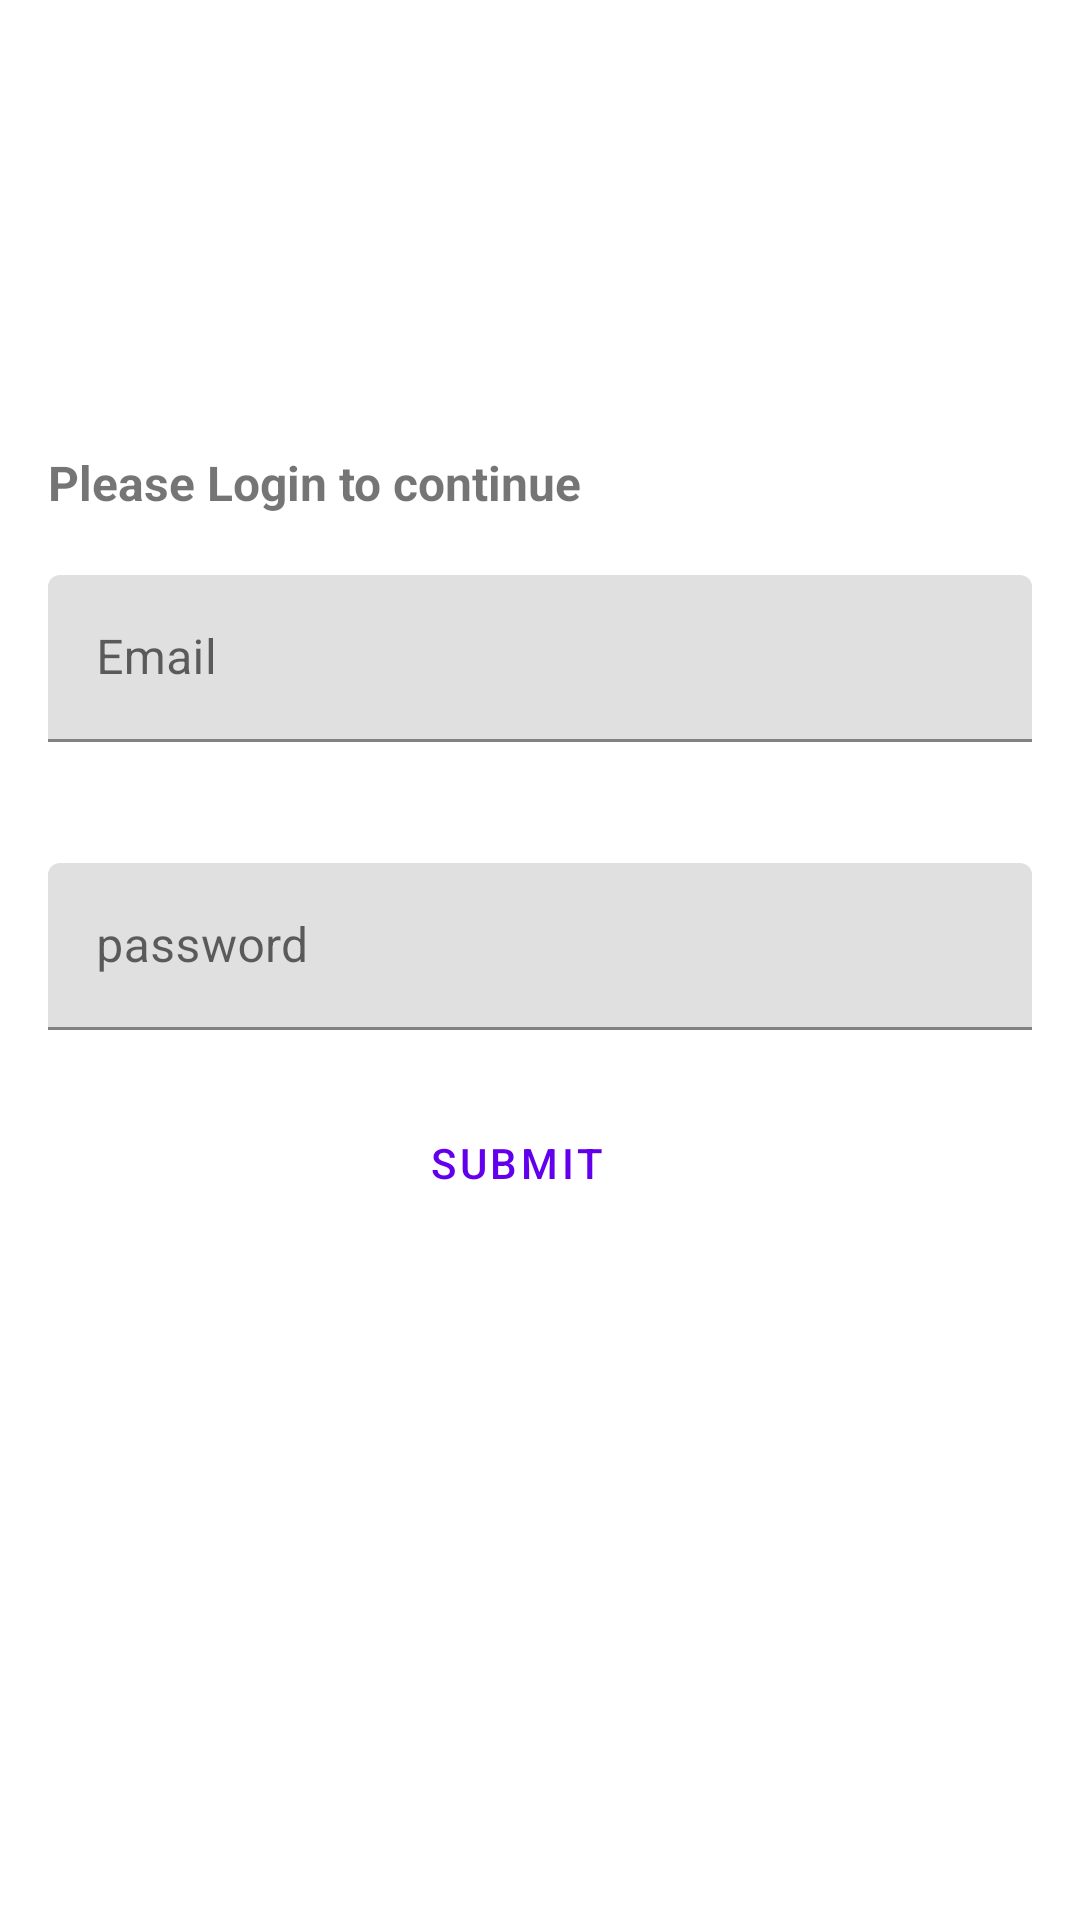

Reconstruct the res/layout file that produces this screen, plus the resources it refers to.
<!-- AndroidManifest.xml: application theme AppTheme -->
<!-- res/layout/login_fragment.xml -->
<?xml version="1.0" encoding="utf-8"?>
<layout xmlns:android="http://schemas.android.com/apk/res/android"
    xmlns:app="http://schemas.android.com/apk/res-auto">

    <androidx.constraintlayout.widget.ConstraintLayout
        android:id="@+id/login_fragment_layout"
        android:layout_width="match_parent"
        android:layout_height="wrap_content">

        <androidx.constraintlayout.widget.ConstraintLayout
            android:id="@+id/login_input"
            android:layout_width="match_parent"
            android:layout_height="wrap_content"
            android:layout_gravity="center"
            app:layout_constraintTop_toTopOf="parent"
            android:layout_marginStart="16dp"
            android:layout_marginEnd="16dp"
            android:layout_marginTop="150dp"
            app:layout_constraintStart_toStartOf="parent"
            app:layout_constraintEnd_toEndOf="parent">

            <TextView
                android:id="@+id/text_view_id"
                android:layout_height="wrap_content"
                android:layout_width="wrap_content"
                android:textStyle="bold"
                android:textSize="16dp"
                android:text="Please Login to continue"
                app:layout_constraintStart_toStartOf="parent"
                app:layout_constraintTop_toTopOf="parent"/>

            <com.google.android.material.textfield.TextInputLayout
                android:id="@+id/username_label"
                style="@style/Widget.MaterialComponents.TextInputLayout.FilledBox"
                android:layout_width="match_parent"
                android:layout_height="wrap_content"
                android:hint="Email"
                app:errorEnabled="true"
                android:layout_marginTop="20dp"
                app:layout_constraintStart_toStartOf="parent"
                app:layout_constraintTop_toBottomOf="@id/text_view_id">

                <com.google.android.material.textfield.TextInputEditText
                    android:id="@+id/username_input"
                    android:layout_width="match_parent"
                    android:layout_height="wrap_content"
                    android:imeOptions="actionDone"
                    android:inputType="textMultiLine"
                    android:maxLines="1"
                    android:scrollbars="vertical" />

            </com.google.android.material.textfield.TextInputLayout>

            <com.google.android.material.textfield.TextInputLayout
                android:id="@+id/password_label"
                style="@style/Widget.MaterialComponents.TextInputLayout.FilledBox"
                android:layout_width="match_parent"
                android:layout_height="wrap_content"
                android:hint="password"
                android:layout_marginTop="20dp"
                app:errorEnabled="true"
                app:layout_constraintStart_toStartOf="parent"
                app:layout_constraintTop_toBottomOf="@id/username_label">
                <com.google.android.material.textfield.TextInputEditText
                    android:id="@+id/password_input"
                    android:layout_width="match_parent"
                    android:layout_height="wrap_content"
                    android:imeOptions="actionDone"
                    android:inputType="textPassword"
                    android:maxLines="1"
                    android:scrollbars="vertical" />

            </com.google.android.material.textfield.TextInputLayout>


            <com.google.android.material.button.MaterialButton
                android:id="@+id/btn_submit"
                style="@style/buttonStyle"
                android:layout_width="wrap_content"
                android:layout_height="wrap_content"
                android:layout_marginEnd="16dp"
                android:background="@null"
                android:elevation="0dp"
                android:text="Submit"
                app:layout_constraintBottom_toBottomOf="parent"
                app:layout_constraintStart_toStartOf="parent"
                app:layout_constraintEnd_toEndOf="parent"
                app:layout_constraintTop_toBottomOf="@id/password_label" />


        </androidx.constraintlayout.widget.ConstraintLayout>

    </androidx.constraintlayout.widget.ConstraintLayout>

</layout>
<!-- resources referenced by this layout -->
<resources>
  <style name="buttonStyle" parent="Widget.MaterialComponents.Button.TextButton">
          <item name="android:colorBackground">@android:color/holo_red_dark</item>
      </style>
  <style name="AppTheme" parent="Theme.MaterialComponents.Light.DarkActionBar">
          
          <item name="colorPrimary">@color/colorPrimary</item>
          <item name="colorPrimaryDark">@color/colorPrimaryDark</item>
          <item name="colorAccent">@color/colorAccent</item>
      </style>
  <color name="colorPrimary">#6200EE</color>
  <color name="colorPrimaryDark">#3700B3</color>
  <color name="colorAccent">#03DAC5</color>
</resources>
